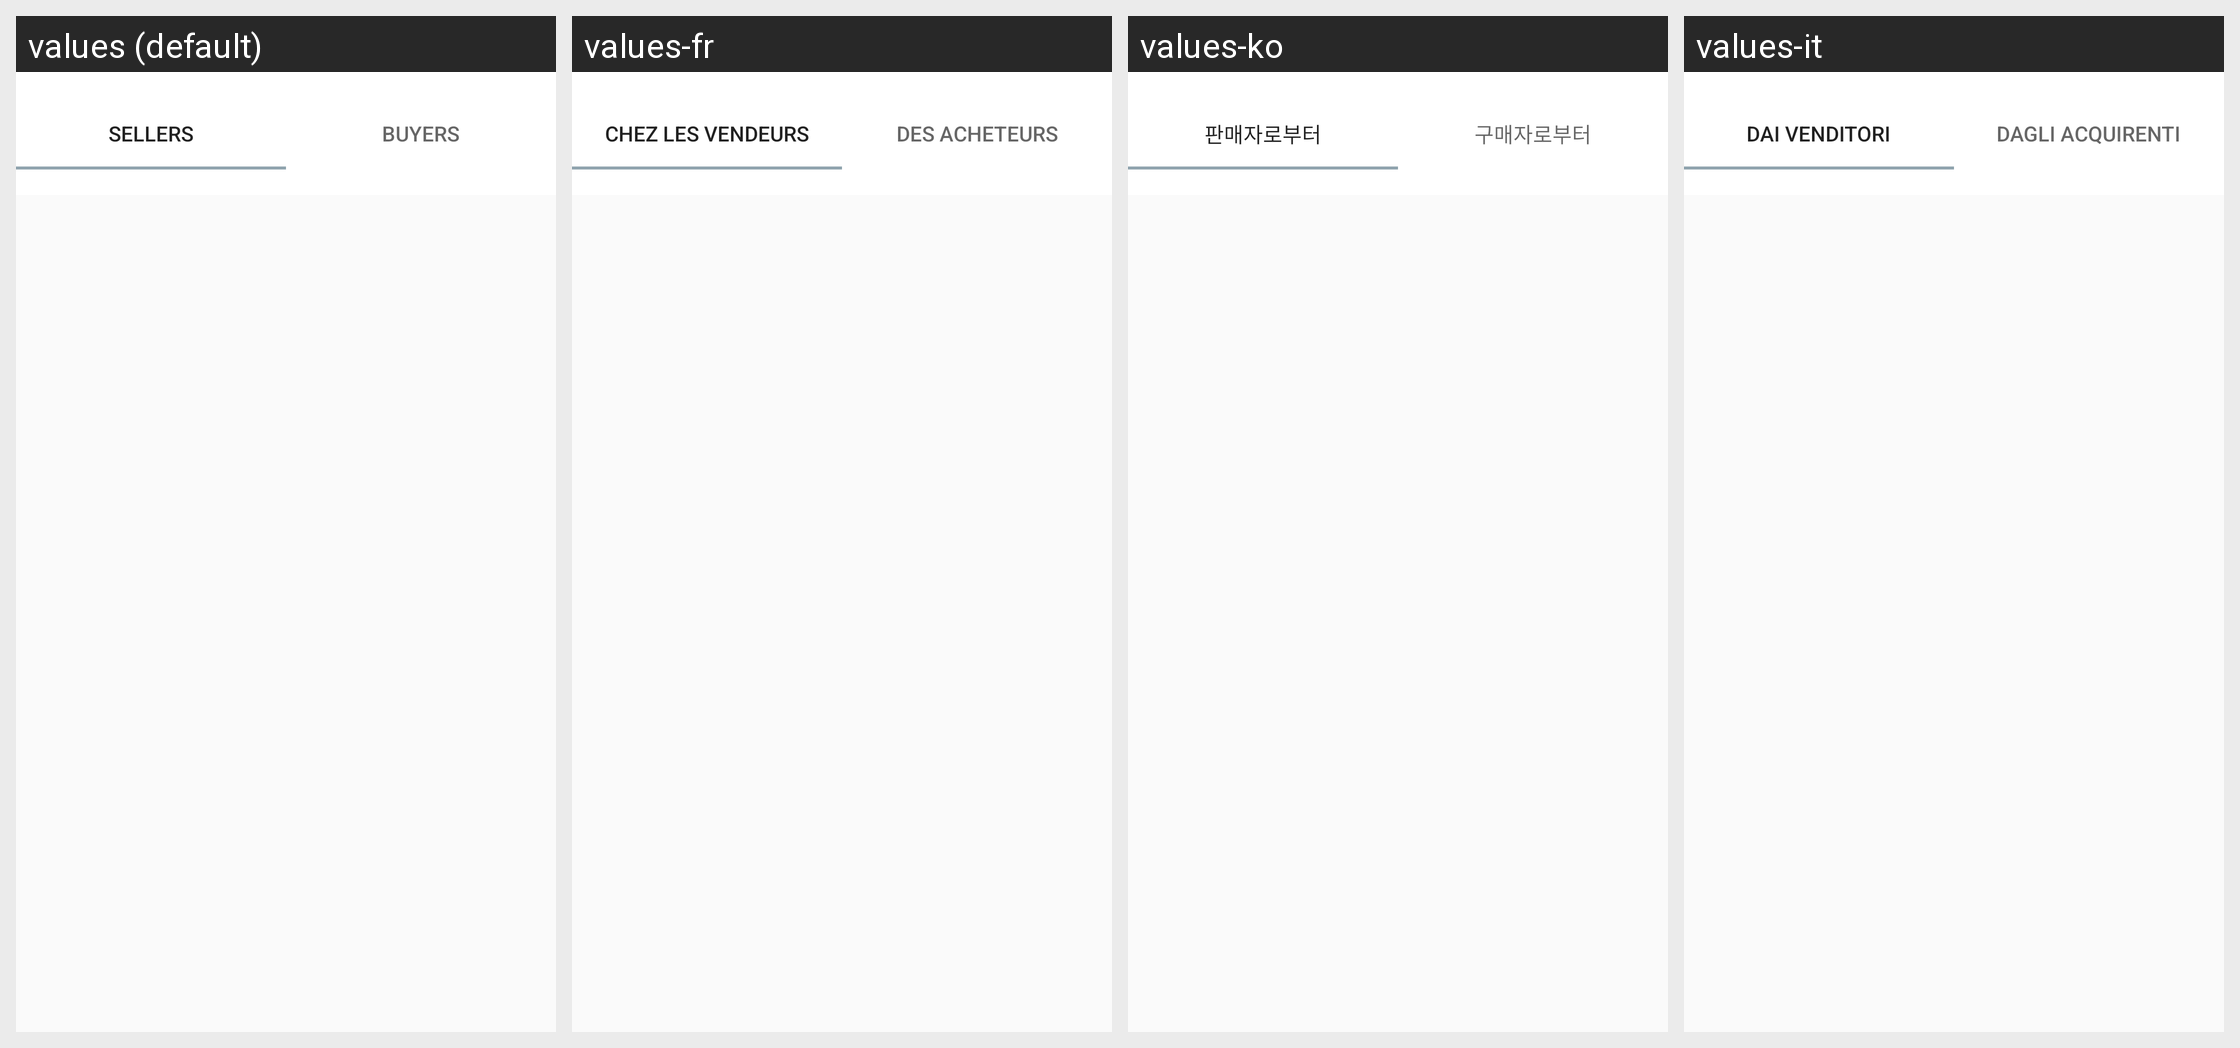

Here is an Android app screen in its default locale and in the app's own translations. Write out the translated-string differences for the strings that appear on this screen.
Android screen res/layout/fragment_message.xml rendered under 4 locales, left to right: values (default), values-fr, values-ko, values-it. Device: Nexus 5 (rendered at 1080×1920; each locale shown at half size, 540×960, under a caption strip naming it); theme Base.PSTheme.
Other locales in the repository, not shown: values-ar, values-de, values-es, values-hi-rIN, values-in, values-ja, values-ms, values-pt, values-ru, values-th, values-tr, values-zh.
Strings drawn on this screen, with the default value and each locale's value (text and hints the layout hard-codes, and strings that could not be matched under every locale, appear in the picture but are not listed):

message__seller
  values: Sellers
  values-fr: Chez les vendeurs
  values-ko: 판매자로부터
  values-it: Dai venditori

message__buyer
  values: Buyers
  values-fr: Des acheteurs
  values-ko: 구매자로부터
  values-it: Dagli acquirenti
